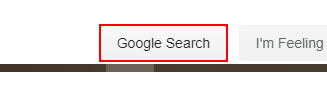
Task: This workflow gets the current time in Bucharest aind display it in output panel
Workflow: Main

Step 1: click on the text box 'btnK'

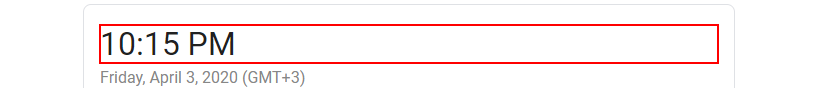
Step 2: get-text from the element '*:?? ?M'

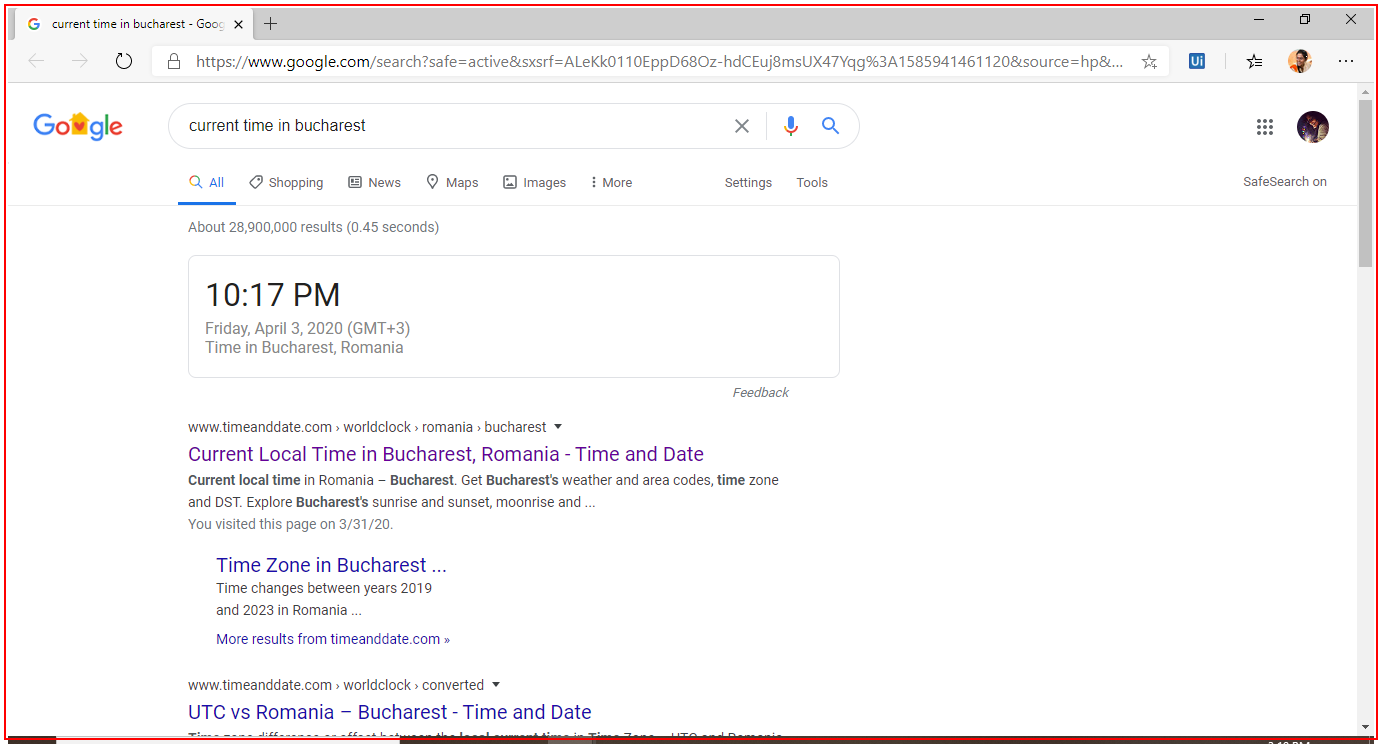
Step 3: Close Application 'msedge.exe current'